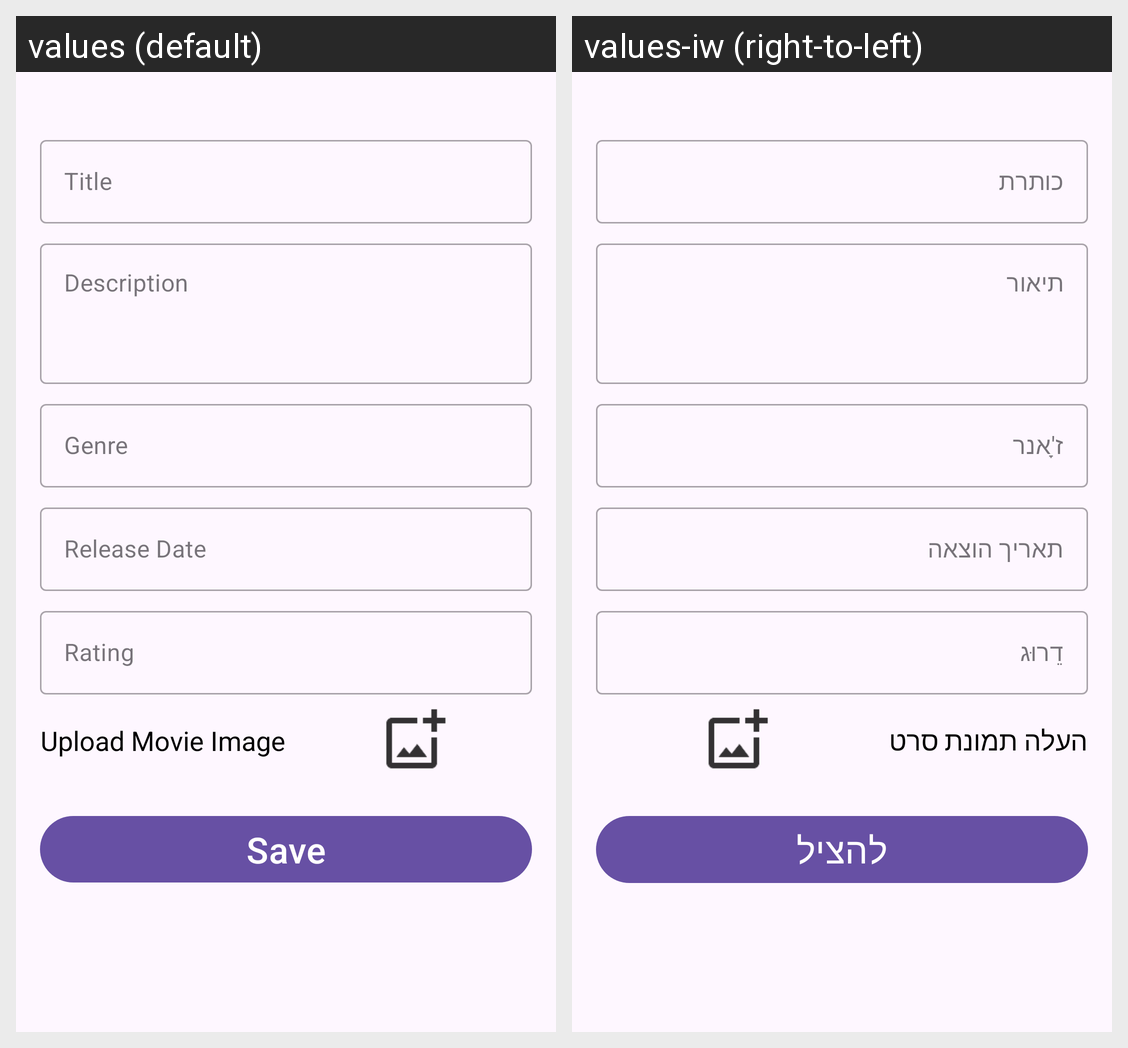

Translations of the strings shown on this Android screen, per locale in the grid:
Android screen res/layout/fragment_add_item.xml rendered under 2 locales, left to right: values (default), values-iw (right-to-left). Device: Nexus 5 (rendered at 1080×1920; each locale shown at half size, 540×960, under a caption strip naming it); theme Theme.MoviePedia.
Strings drawn on this screen, with the default value and each locale's value (text and hints the layout hard-codes, and strings that could not be matched under every locale, appear in the picture but are not listed):

title
  values: Title
  values-iw: כותרת

description
  values: Description
  values-iw: תיאור

genre
  values: Genre
  values-iw: ז'ָאנר

release_date
  values: Release Date
  values-iw: תאריך הוצאה

rating
  values: Rating
  values-iw: דֵרוּג

upload_movie_image_text
  values: Upload Movie Image
  values-iw: העלה תמונת סרט

save
  values: Save
  values-iw: להציל
